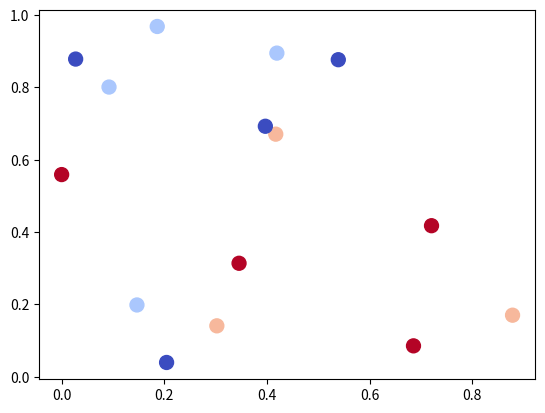

The matplotlib source for this figure:
# -*- coding: utf-8 -*-
"""
Created on Wed Jan  5 16:15:24 2022
from: https://stackoverflow.com/questions/7908636/how-to-add-hovering-annotations-in-matplotlib
@author: sbaldwin
"""
#%% imports
import matplotlib.pyplot as plt
import numpy as np; np.random.seed(1)

#%% generate plot
x = np.random.rand(15)
y = np.random.rand(15)
names = np.array(list("ABCDEFGHIJKLMNO"))
c = np.random.randint(1,5,size=15)

norm = plt.Normalize(min(c),max(c))
cmap = plt.cm.coolwarm

fig,ax = plt.subplots()
sc = plt.scatter(x,y,c=c, s=100, cmap=cmap, norm=norm)

#%% add hover notes
annot = ax.annotate("", xy=(0,0), xytext=(20,20),textcoords="offset points",
                    bbox=dict(boxstyle="round", fc="w"),
                    arrowprops=dict(arrowstyle="->"))
annot.set_visible(False)

def update_annot(ind):

    pos = sc.get_offsets()[ind["ind"][0]]
    annot.xy = pos
    text = "{}, {}, {}".format(
                            " ".join(list(map(str,ind["ind"]))), 
                            " ".join([names[n] for n in ind["ind"]]),
                            c[ind["ind"][0]]
                            )
    
    annot.set_text(text)
    annot.get_bbox_patch().set_facecolor(cmap(norm(c[ind["ind"][0]])))
    annot.get_bbox_patch().set_alpha(0.4)

def hover(event):
    vis = annot.get_visible()
    if event.inaxes == ax:
        cont, ind = sc.contains(event)
        if cont:
            update_annot(ind)
            annot.set_visible(True)
            fig.canvas.draw_idle()
        else:
            if vis:
                annot.set_visible(False)
                fig.canvas.draw_idle()

fig.canvas.mpl_connect("motion_notify_event", hover)

plt.show()

#%% extra
def show_figure(fig):
# from: https://stackoverflow.com/questions/31729948/matplotlib-how-to-show-a-figure-that-has-been-closed
    
# create a dummy figure and use its
    # manager to display "fig"

    dummy = plt.figure()
    new_manager = dummy.canvas.manager
    new_manager.canvas.figure = fig
    fig.set_canvas(new_manager.canvas)